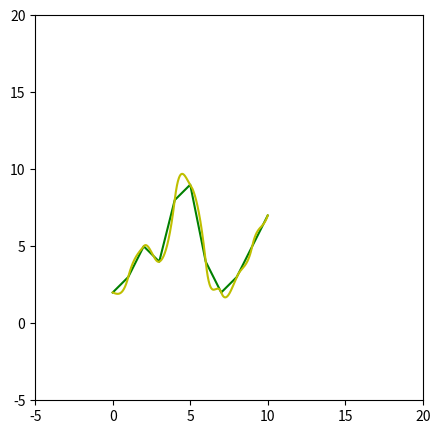

This figure's Python source:
import numpy as np
import matplotlib.pyplot as plt

class cubic_spline:
    def __init__(self, x, y):
        self.x = x
        self.y = y
        self.n = len(x)
        self.a = []
        self.b = []
        self.c = []
        self.d = []
        self.d_mtx = []

    def calc_d_mtx(self):
        A = np.zeros((self.n, self.n))
        for i in range(self.n):
            if i == 0:
                A[i][i] = 2
                A[i][i+1] = 1
            elif i == self.n - 1:
                A[i][i] = 2
                A[i-1][i] = 1
            else:
                A[i-1][i] = 1
                A[i][i] = 2
                A[i][i+1] = 1
        Y = np.zeros((self.n, 1))
        for i in range(self.n):
            if i == 0:
                Y[i] = 3*(self.y[i+1] - self.y[0])
            elif i == self.n-1:
                Y[i] = 3*(self.y[i] - self.y[i-1])
            else:
                Y[i] = 3*(self.y[i+1] - self.y[i-1])
        IA = np.linalg.inv(A)
        self.d_mtx = np.dot(IA, Y)

    def calc_coef(self):
        for i in range(self.n-1):
            self.a.append(self.y[i])
            self.b.append(self.d_mtx[i])
            c_tmp = 3*(self.y[i+1] - self.y[i]) - 2*self.d_mtx[i] - self.d_mtx[i+1]
            self.c.append(c_tmp)
            d_tmp = 2*(self.y[i] - self.y[i+1]) + self.d_mtx[i] + self.d_mtx[i+1]
            self.d.append(d_tmp)

    def find_index(self, u):
        i = 0
        while self.x[i] < u:
            i = i+1
        if u > self.x[0]:
            return i - 1
        else:
            return 0

    def calc_prop(self, i, u):
        return (u - self.x[i]) / (self.x[i+1] - self.x[i])

    def eval_val(self, u):
        i = self.find_index(u)
        p = self.calc_prop(i, u)
        y = self.a[i] + self.b[i]*p + self.c[i]*p*p + self.d[i]*p*p*p
        return y


def main():
    x = [0, 1, 2, 3, 4, 5, 6, 7, 8, 9, 10]
    y = [2, 3, 5, 4, 8, 9, 4, 2, 3, 5, 7]
    cubic = cubic_spline(x, y)
    cubic.calc_d_mtx()
    cubic.calc_coef()

    xs = np.linspace(0, 10, 1000)
    ys = []
    for x_tmp in xs:
        y_tmp = cubic.eval_val(x_tmp)
        ys.append(y_tmp)

    plt.figure(figsize=(5, 5))
    ax = plt.gca()
    ax.set_xlim([-5, 20])
    ax.set_ylim([-5, 20])
    plt.plot(x, y, '-g')
    plt.plot(xs, ys, '-y')
    plt.show()

if __name__ == "__main__":
    main()